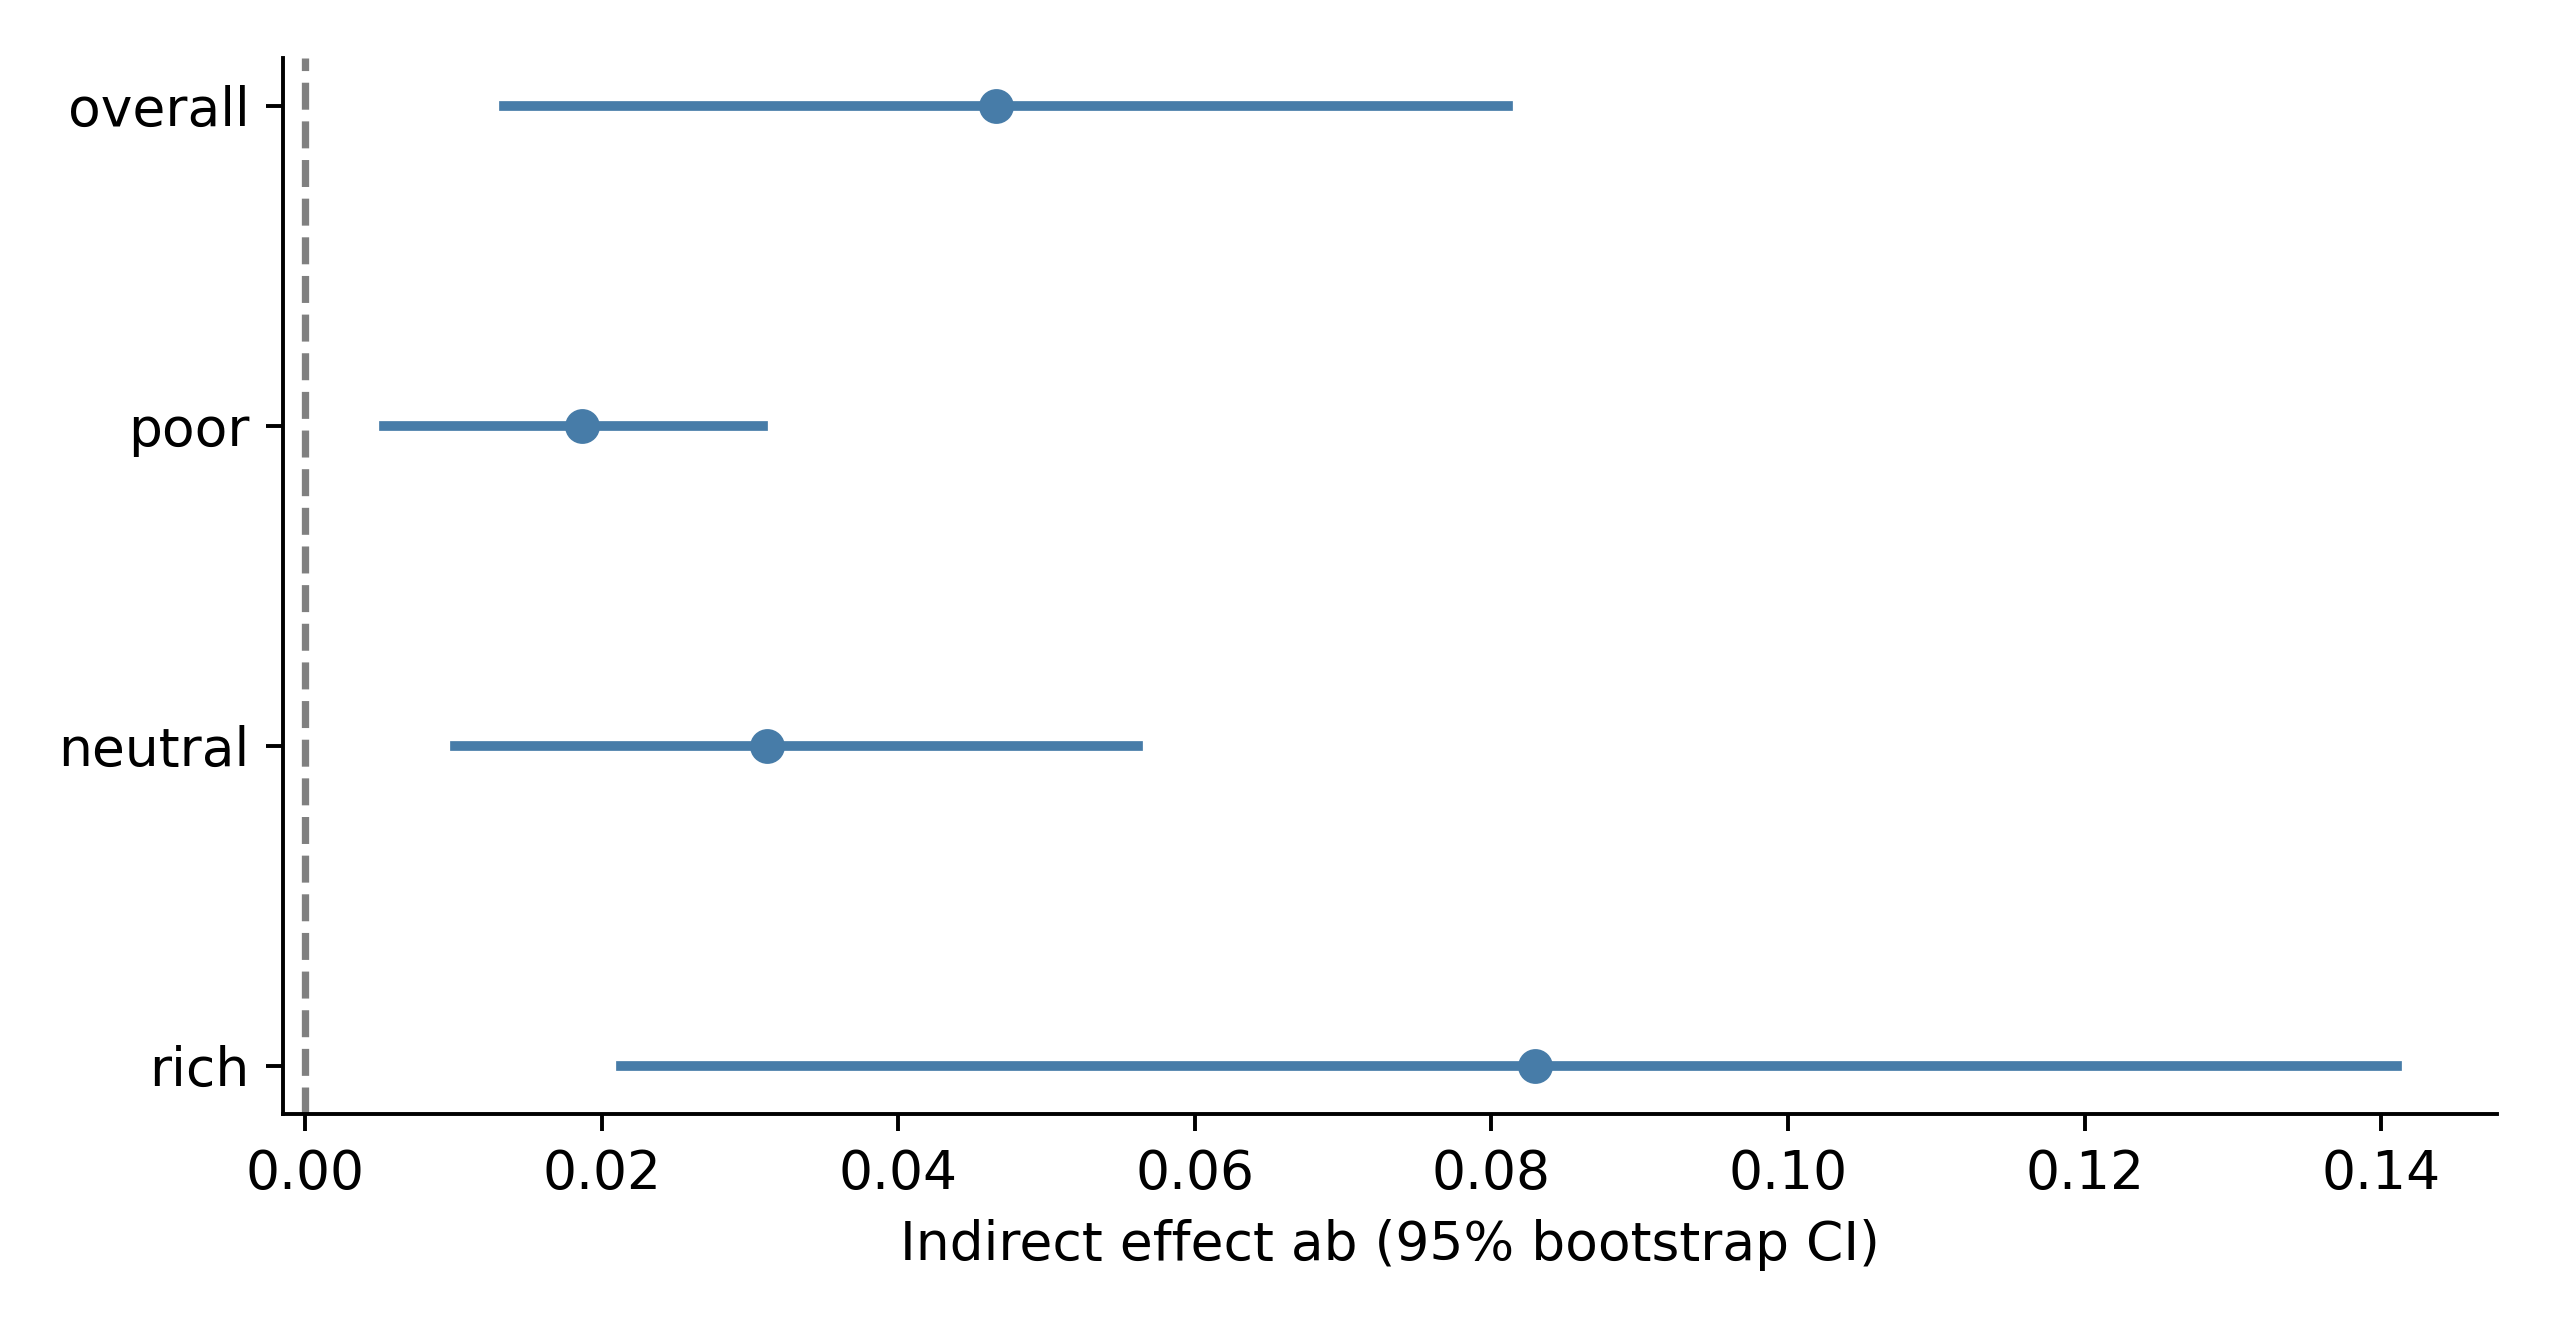

Data behind this chart, as committed beside it:
environment, N, a, b, c_total, c_prime, indirect_ab, ci_low, ci_high, bootstrap_success
overall, 147, 0.0795, 0.5863, 0.1608, 0.1142, 0.04661, 0.01345, 0.08114, 1000
poor, 147, 0.0795, 0.2351, 0.1379, 0.1192, 0.01869, 0.005333, 0.03087, 1000
neutral, 147, 0.0795, 0.3917, 0.1531, 0.122, 0.03114, 0.01014, 0.0562, 1000
rich, 147, 0.0795, 1.043, 0.1998, 0.1169, 0.08295, 0.0213, 0.141, 1000
